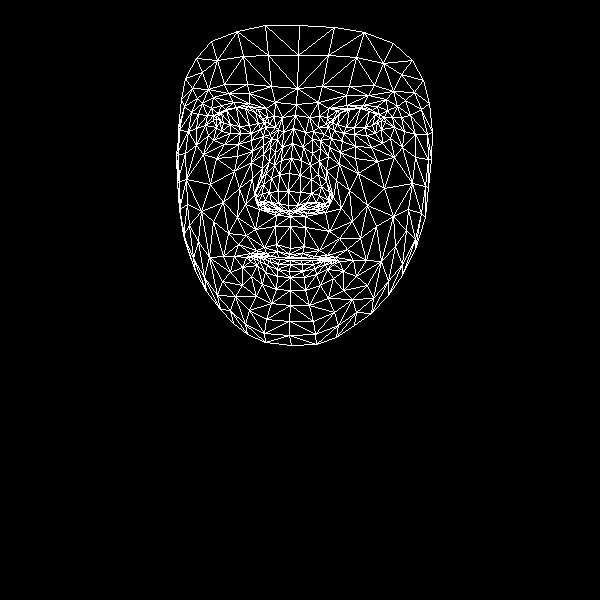

Data behind this chart, as committed beside it:
, x, y
0, 290, 248
1, 288, 205
2, 290, 216
3, 281, 160
4, 288, 191
5, 289, 173
6, 293, 128
7, 220, 121
8, 296, 104
9, 297, 88
10, 299, 25
11, 289, 254
12, 289, 257
13, 290, 258
14, 290, 260
15, 290, 264
16, 289, 271
17, 290, 277
18, 290, 290
19, 289, 211
20, 278, 209
21, 185, 78
22, 251, 133
23, 240, 133
24, 230, 133
25, 216, 127
26, 260, 129
27, 236, 107
28, 248, 106
29, 225, 109
30, 218, 113
31, 208, 135
32, 249, 310
33, 216, 118
34, 179, 130
35, 196, 128
36, 239, 188
37, 276, 244
38, 278, 257
39, 264, 247
40, 256, 250
41, 270, 256
42, 262, 256
43, 242, 267
44, 278, 203
45, 278, 191
46, 202, 103
47, 263, 154
48, 256, 197
49, 255, 189
50, 210, 184
51, 279, 174
52, 228, 93
53, 213, 97
54, 196, 58
55, 275, 102
56, 257, 109
57, 234, 256
58, 186, 245
59, 263, 204
... 408 more rows
